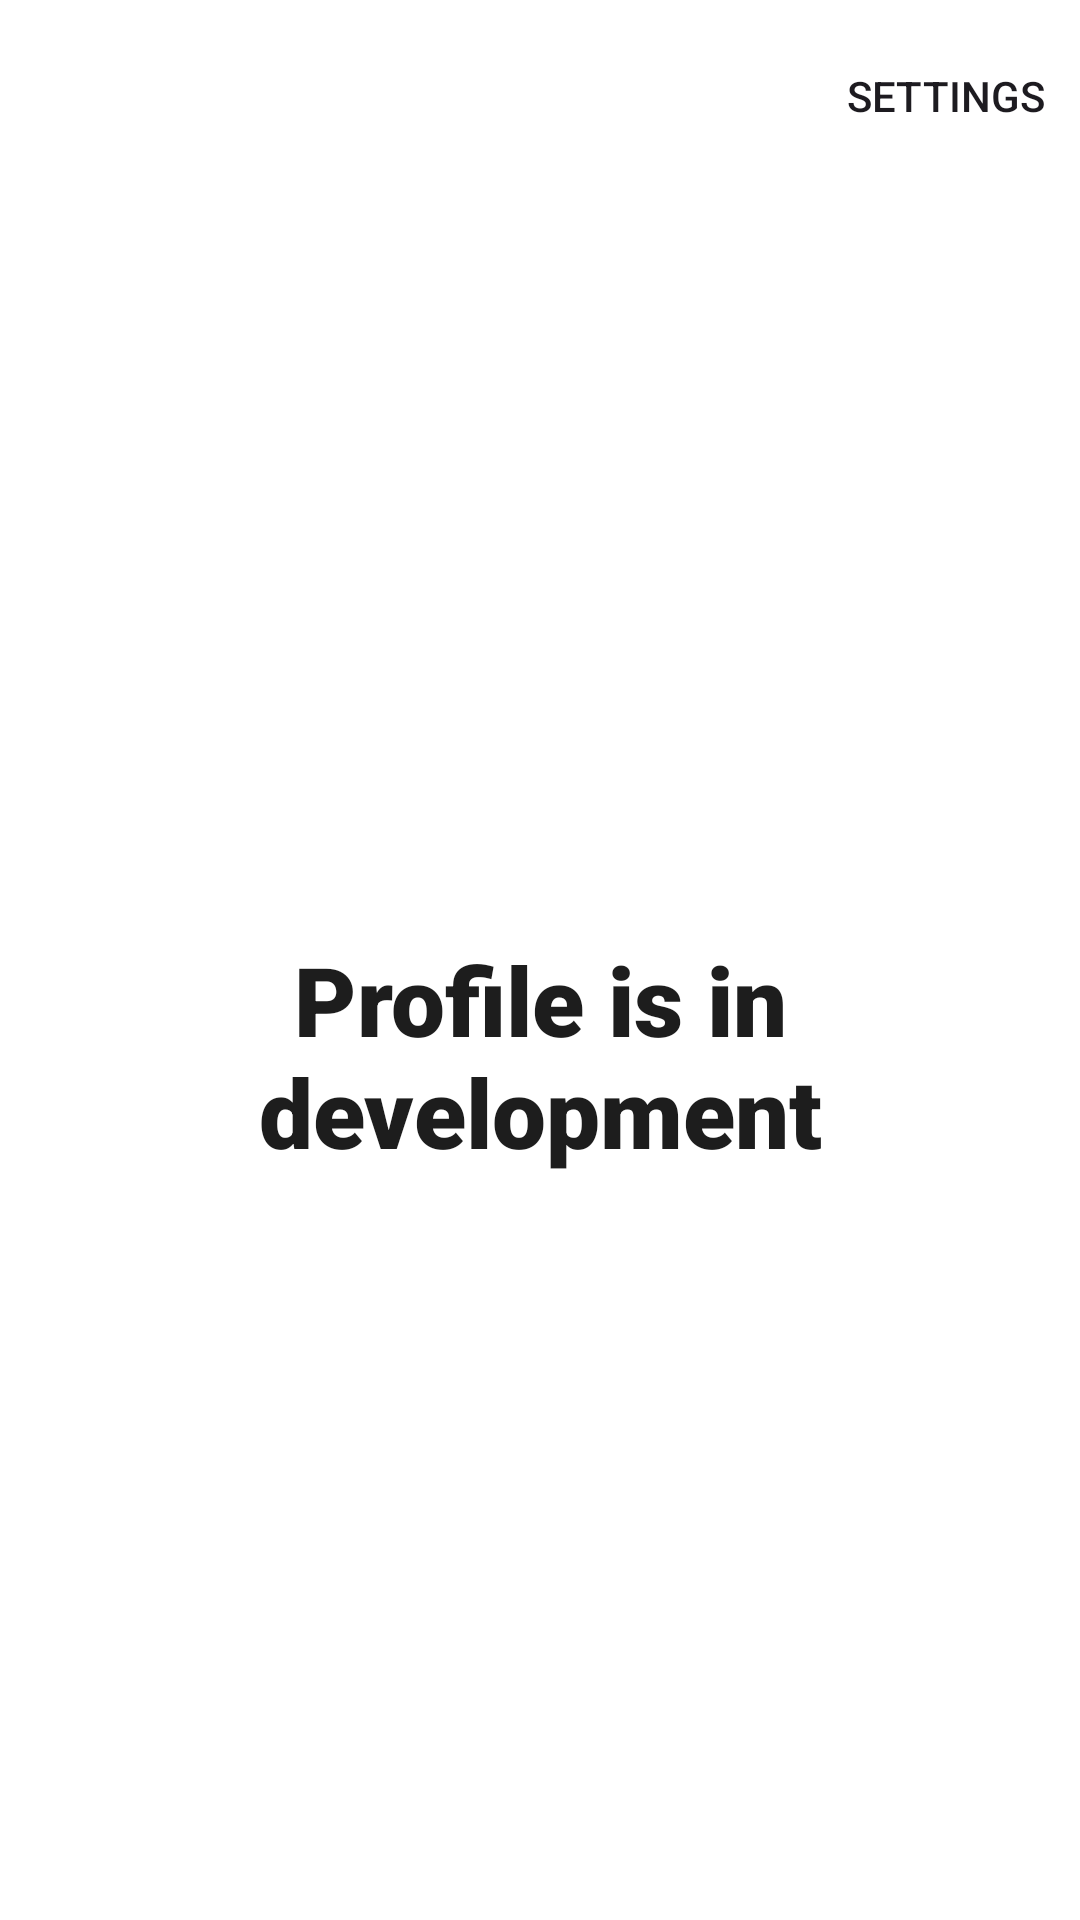

This screen was rendered from an Android layout file. Write that file and the resources it references.
<!-- AndroidManifest.xml: application theme Theme.AntGallery -->
<!-- res/layout/fragment_profile.xml -->
<?xml version="1.0" encoding="utf-8"?>
<LinearLayout xmlns:android="http://schemas.android.com/apk/res/android"
    xmlns:tools="http://schemas.android.com/tools"
    android:layout_width="match_parent"
    android:layout_height="match_parent"
    xmlns:app="http://schemas.android.com/apk/res-auto"
    android:orientation="vertical"
    tools:context=".ui.home.nested_ui.profile.ProfileFragment">

    <com.google.android.material.appbar.MaterialToolbar
        android:id="@+id/toolbar"
        android:layout_width="match_parent"
        android:layout_height="wrap_content"
        app:menu="@menu/profile_menu"
        />

    <TextView
        android:layout_width="match_parent"
        android:layout_height="match_parent"
        style="@style/Theme.AntGallery.Text.Header"
        android:gravity="center"
        android:text="Profile is in development" />

</LinearLayout>
<!-- resources referenced by this layout -->
<resources>
  <style name="Theme.AntGallery.Text.Header" parent="Widget.MaterialComponents.TextView">
          <item name="android:fontFamily">sans-serif-black</item>
          <item name="android:textColor">?attr/colorTertiary</item>
          <item name="android:textSize">32sp</item>
      </style>
  <style name="Theme.AntGallery" parent="Base.Theme.AntGallery">
          <item name="android:statusBarColor">?android:attr/colorBackground</item>
          <item name="android:windowLightStatusBar">true</item>
      </style>
  <style name="Base.Theme.AntGallery" parent="Theme.Material3.DayNight.NoActionBar">
          <item name="colorPrimary">@color/main</item>
          <item name="colorPrimaryContainer">@color/main</item>
          <item name="colorOnPrimary">@color/white</item>
  
          <item name="colorSecondary">@color/secondary</item>
          <item name="colorSecondaryContainer">@color/secondary</item>
          <item name="colorOnSecondary">@color/white</item>
  
          <item name="colorTertiary">@color/black</item>
          <item name="colorTertiaryContainer">@color/black</item>
          <item name="colorOnTertiary">@color/white</item>
  
          <item name="colorError">@color/errorRed</item>
          <item name="colorOnError">@color/white</item>
  
          <item name="colorSurfaceInverse">@color/darkGray</item>
          <item name="colorOnSurfaceInverse">@color/white</item>
          <item name="colorPrimaryInverse">@color/white</item>
          
          <item name="colorOutline">@color/gray</item>
          <item name="colorOutlineVariant">@color/lightGray</item>
  
          <item name="android:colorBackground">@color/white</item>
          <item name="colorSurface">@color/white</item>
          <item name="colorOnSurface">@color/black</item>
      </style>
  <color name="main">#CF497E</color>
  <color name="white">#FFFFFF</color>
  <color name="secondary">#E69633</color>
  <color name="black">#1D1D1D</color>
  <color name="errorRed">#ED3E3E</color>
  <color name="darkGray">#717171</color>
  <color name="gray">#BCBCBC</color>
  <color name="lightGray">#EEEEEF</color>
</resources>
